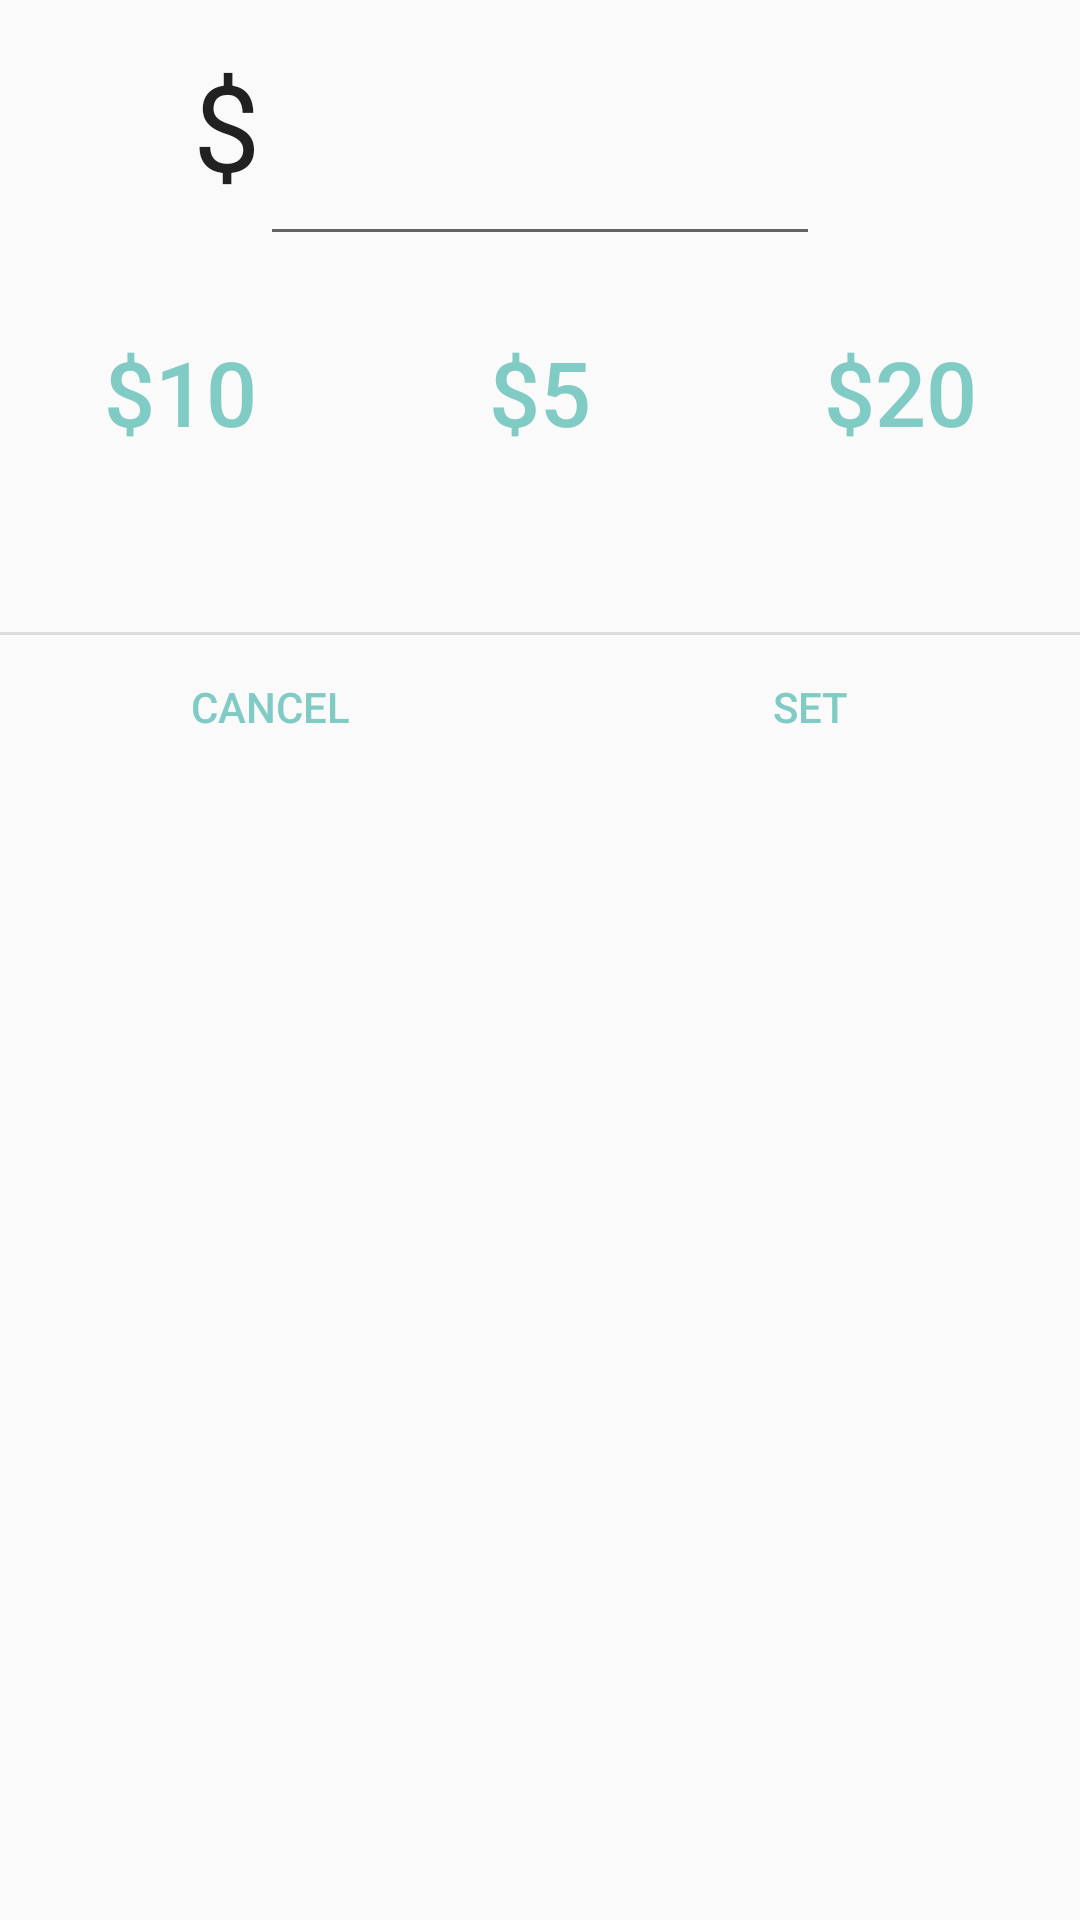

Write the Android layout XML for this screen, with the resource values it uses.
<!-- AndroidManifest.xml: application theme AppTheme -->
<!-- res/layout/fragment_add_to_card.xml -->
<LinearLayout xmlns:android="http://schemas.android.com/apk/res/android"
    xmlns:tools="http://schemas.android.com/tools"
    android:layout_width="match_parent"
    android:layout_height="wrap_content"
    android:orientation="vertical"
    tools:context="com.laundryday.app.example.laundryday.AddToCardFragment">


    <RelativeLayout
        android:layout_width="fill_parent"
        android:layout_height="wrap_content"
        android:layout_marginBottom="15dp"
        android:layout_marginTop="15dp">

        <EditText
            android:id="@+id/exactAmount"
            android:layout_width="wrap_content"
            android:layout_height="wrap_content"
            android:layout_alignParentTop="true"
            android:layout_centerHorizontal="true"
            android:ems="4"
            android:gravity="center"
            android:inputType="numberDecimal"
            android:textSize="40sp" />

        <TextView
            android:id="@+id/$"
            android:layout_width="wrap_content"
            android:layout_height="wrap_content"
            android:layout_alignParentTop="true"
            android:layout_toLeftOf="@+id/exactAmount"
            android:layout_toStartOf="@+id/exactAmount"
            android:text="@string/money_symbol"
            android:textAppearance="?android:attr/textAppearanceLarge"
            android:textSize="40sp" />
    </RelativeLayout>

    <LinearLayout
        style="?android:attr/buttonBarStyle"
        android:layout_width="fill_parent"
        android:layout_height="wrap_content"

        android:orientation="horizontal">

        <Button
            android:id="@+id/addTenButton"
            style="?android:attr/buttonBarButtonStyle"
            android:layout_width="0dp"
            android:layout_height="wrap_content"
            android:layout_weight="1"
            android:text="@string/ten_dollars"
            android:textSize="30sp" />

        <Button
            android:id="@+id/addFiveButton"
            style="?android:attr/buttonBarButtonStyle"
            android:layout_width="0dp"
            android:layout_height="wrap_content"
            android:layout_weight="1"
            android:text="@string/five_dollars"
            android:textSize="30sp" />


        <Button
            android:id="@+id/addTwentyButton"
            style="?android:attr/buttonBarButtonStyle"
            android:layout_width="0dp"
            android:layout_height="wrap_content"
            android:layout_weight="1"
            android:text="@string/twenty_dollars"
            android:textSize="30sp" />
    </LinearLayout>

    <Space
        android:id="@+id/centerSpace"
        android:layout_width="fill_parent"
        android:layout_height="50dp" />

    <View
        android:id="@+id/buttonBorder"
        android:layout_width="fill_parent"
        android:layout_height="1dip"
        android:background="?android:attr/dividerHorizontal" />

    <LinearLayout
        style="?android:attr/buttonBarStyle"
        android:layout_width="match_parent"
        android:layout_height="wrap_content"
        android:orientation="horizontal">

        <Button
            android:id="@+id/cancelButton"
            style="?android:attr/buttonBarButtonStyle"
            android:layout_width="0dp"
            android:layout_height="wrap_content"
            android:layout_weight="1"
            android:text="@string/cancel_string" />

        <Button
            android:id="@+id/setButton"
            style="?android:attr/buttonBarButtonStyle"
            android:layout_width="0dp"
            android:layout_height="wrap_content"
            android:layout_weight="1"
            android:text="@string/set_string" />


    </LinearLayout>
</LinearLayout>
<!-- resources referenced by this layout -->
<resources>
  <string name="cancel_string">Cancel</string>
  <string name="five_dollars">$5</string>
  <string name="money_symbol">$</string>
  <string name="set_string">Set</string>
  <string name="ten_dollars">$10</string>
  <string name="twenty_dollars">$20</string>
  <style name="AppTheme" parent="Theme.AppCompat.Light.NoActionBar">
          <item name="colorPrimary">@color/primary_material_dark</item>
          <item name="colorAccent">@color/accent_material_dark</item>
          <item name="android:textColorPrimary">@color/primary_text_default_material_light</item>
          <item name="android:actionBarStyle">@style/ActionbarTransparent</item>
          <item name="android:windowActionBarOverlay">true</item>
      </style>
  <style name="ActionbarTransparent" parent="ThemeOverlay.AppCompat.Dark.ActionBar">
  
      </style>
</resources>
